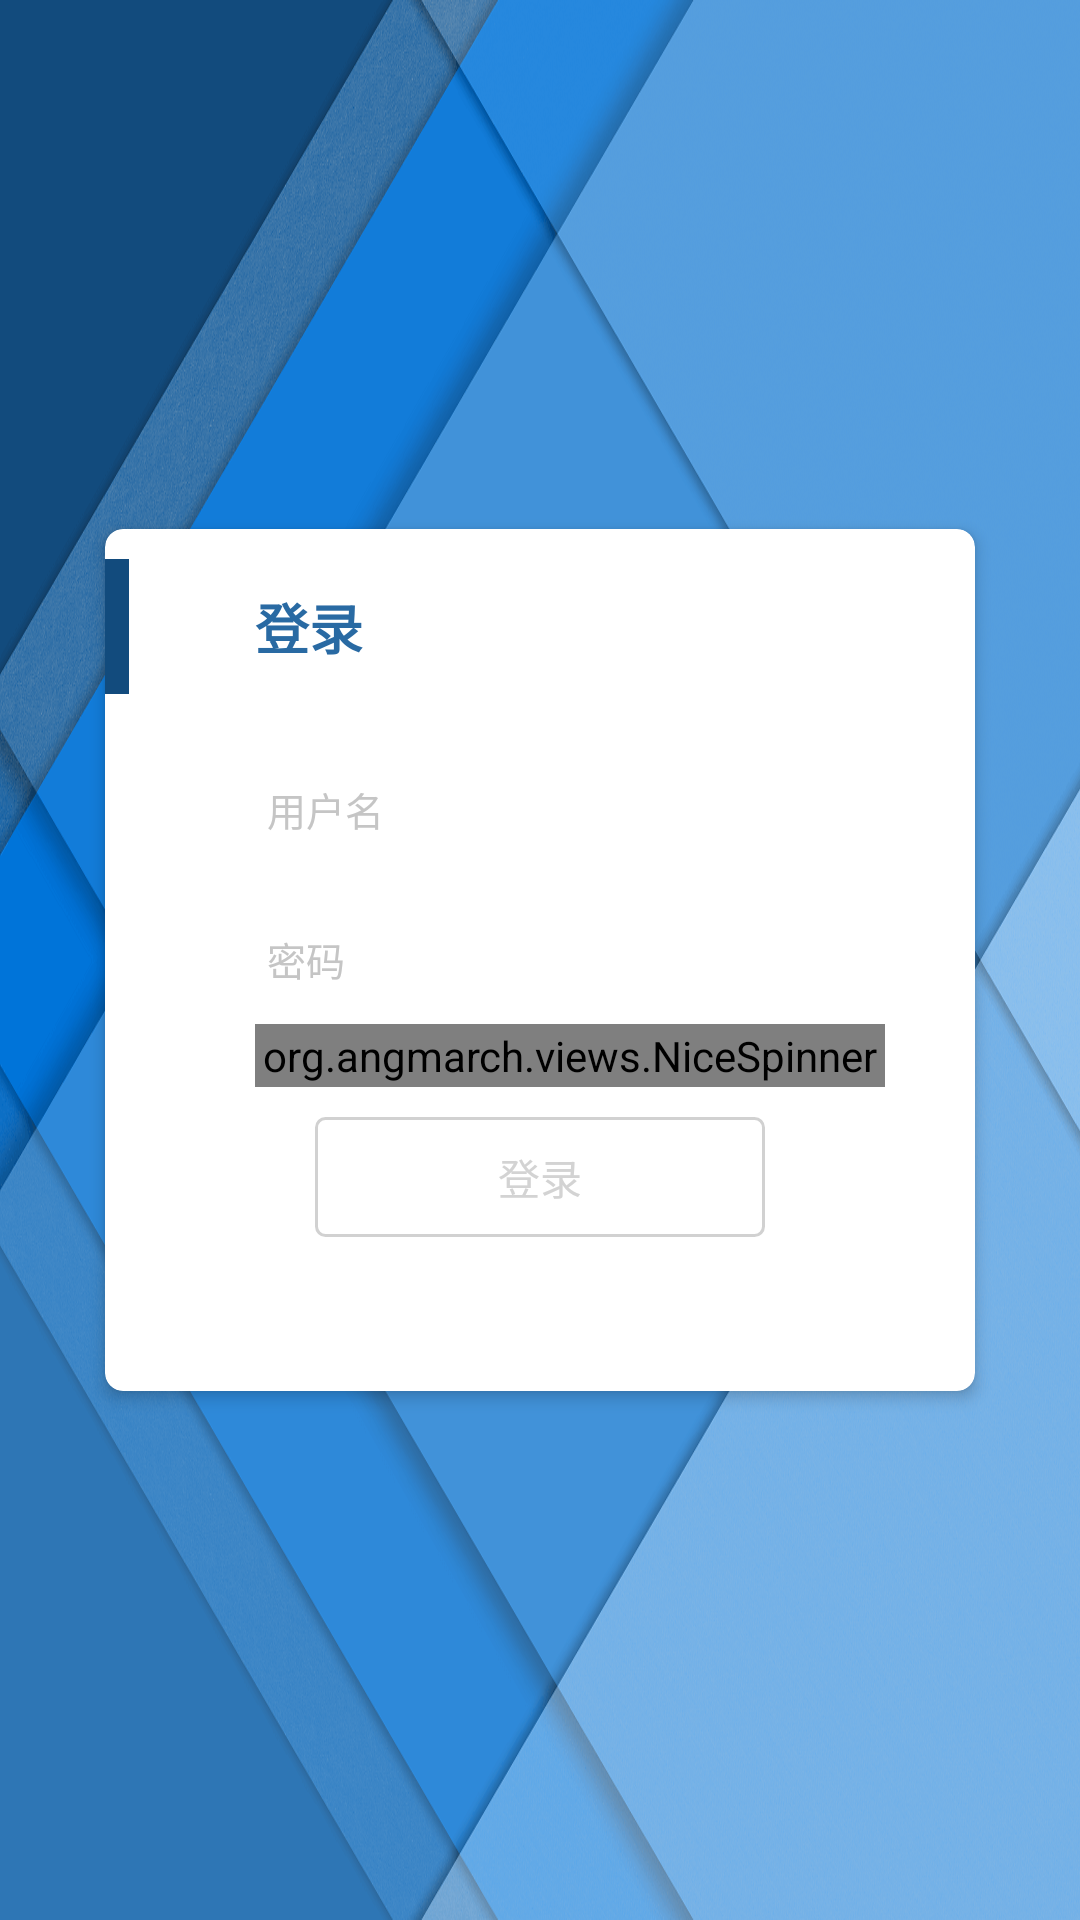

Android layout source for this screen:
<!-- AndroidManifest.xml: application theme AppTheme -->
<!-- res/layout/activity_login.xml -->
<?xml version="1.0" encoding="utf-8"?>
<RelativeLayout xmlns:android="http://schemas.android.com/apk/res/android"
    xmlns:app="http://schemas.android.com/apk/res-auto"
    xmlns:tools="http://schemas.android.com/tools"
    android:layout_width="match_parent"
    android:layout_height="match_parent"
    tools:context=".MainActivity"
    android:background="@mipmap/l2"
    android:fitsSystemWindows="true">


    <android.support.v7.widget.CardView
        android:layout_width="300dp"
        android:layout_height="300dp"
        android:layout_centerInParent="true"
        app:cardCornerRadius="6.0dip"
        app:cardElevation="3.0dip"
        app:cardUseCompatPadding="true">


        <LinearLayout
            android:layout_width="match_parent"
            android:layout_height="match_parent"
            android:orientation="vertical">

            <RelativeLayout
                android:layout_width="match_parent"
                android:layout_height="45dp"
                android:layout_marginTop="10.0dip">
                <View
                    android:background="#124B7D"
                    android:layout_width="8dp"
                    android:layout_height="match_parent"
                    android:layout_alignParentStart="true"/>
                <TextView
                    android:layout_width="wrap_content"
                    android:layout_height="wrap_content"
                    android:textSize="18.0sp"
                    android:textStyle="bold"
                    android:textColor="#296AA3"
                    android:layout_centerVertical="true"
                    android:layout_marginStart="50.0dip"
                    android:text="登录"/>

            </RelativeLayout>

            <LinearLayout
                android:orientation="horizontal"
                android:layout_width="fill_parent"
                android:layout_height="50.0dip"
                android:layout_marginTop="10.0dip"
                android:paddingStart="50.0dip"
                android:paddingEnd="30.0dip">
                <android.support.design.widget.TextInputLayout
                    android:textColorHint="#ffc5c5c5"
                    android:layout_width="fill_parent"
                    android:layout_height="wrap_content">
                    <EditText
                        android:textSize="13.0sp"
                        android:hint="用户名"
                        android:id="@+id/ed_username"
                        android:textColor="#ff2fa881"
                        android:layout_width="fill_parent"
                        android:layout_height="wrap_content"
                        android:inputType="text" />
                </android.support.design.widget.TextInputLayout>
            </LinearLayout>
            <LinearLayout
                android:orientation="horizontal"
                android:layout_width="fill_parent"
                android:layout_height="50.0dip"
                android:paddingStart="50.0dip"
                android:paddingEnd="30.0dip">
                <android.support.design.widget.TextInputLayout
                    android:textColorHint="#ffc5c5c5"
                    android:layout_width="fill_parent"
                    android:layout_height="wrap_content">
                    <EditText
                        android:id="@+id/ed_pwd"
                        android:textSize="13.0sp"
                        android:hint="密码"
                        android:textColor="#ff2fa881"
                        android:layout_width="fill_parent"
                        android:layout_height="wrap_content"
                        android:inputType="textPassword" />
                </android.support.design.widget.TextInputLayout>
            </LinearLayout>
            <LinearLayout
                android:orientation="horizontal"
                android:layout_width="match_parent"
                android:layout_height="wrap_content"
                android:paddingStart="50.0dip"
                android:paddingEnd="30.0dip">
                <org.angmarch.views.NiceSpinner
                    android:id="@+id/sp_server"
                    android:layout_width="match_parent"
                    android:layout_height="wrap_content"
                    android:padding="1dp"
                    app:textTint="#ff2fa881" />
            </LinearLayout>

            <RelativeLayout
                android:gravity="center"
                android:layout_width="fill_parent"
                android:layout_height="40.0dip"
                android:layout_marginTop="10.0dip">
                <Button
                    android:textColor="#ffd3d3d3"
                    android:id="@+id/bt_login"
                    android:background="@drawable/bt_shape"
                    android:layout_width="150.0dip"
                    android:layout_height="50.0dip"
                    android:text="登录" />
            </RelativeLayout>



        </LinearLayout>
    </android.support.v7.widget.CardView>




</RelativeLayout>
<!-- resources referenced by this layout -->
<resources>
  <!-- drawable bt_shape (drawable) -->
  <?xml version="1.0" encoding="utf-8"?>
  <shape
    xmlns:android="http://schemas.android.com/apk/res/android">
      <corners android:radius="3.0dip" />
      <stroke android:width="1.0dip" android:color="#ffd1d1d1" />
  </shape>
  <!-- mipmap l2: png bitmap (mipmap-xxxhdpi, 228824 bytes) -->
  <style name="AppTheme" parent="AppBaseTheme">
  
          
          <item name="drawerArrowStyle">@style/DrawerArrowStyle</item>
          <item name="android:windowTranslucentStatus" tools:targetApi="21">true</item>
  
          <item name="android:windowContentOverlay">@null</item>
          <item name="windowActionBar">false</item>
          <item name="windowNoTitle">true</item>
  
          
          <item name="colorControlNormal">@android:color/white</item>
          <item name="actionBarTheme">@style/AppTheme.ActionBarTheme</item>
  
          
          <item name="colorPrimary">@color/colorPrimary</item>
          <item name="colorPrimaryDark">@color/colorPrimaryDark</item>
          <item name="colorAccent">@color/accent_color</item>
  
          <item name="android:navigationBarColor" tools:targetApi="21">@color/navigationBarColor</item>
          <item name="android:windowDrawsSystemBarBackgrounds" tools:targetApi="21">true</item>
  
      </style>
  <style name="AppBaseTheme" parent="@style/Theme.AppCompat.Light">
      </style>
  <style name="DrawerArrowStyle" parent="Widget.AppCompat.DrawerArrowToggle">
          <item name="spinBars">true</item>
          <item name="color">@color/drawerArrowColor</item>
      </style>
  <style name="AppTheme.ActionBarTheme" parent="@style/ThemeOverlay.AppCompat.ActionBar">
          
          <item name="colorControlNormal">@android:color/white</item>
      </style>
  <color name="colorPrimary">#4A98FF</color>
  <color name="colorPrimaryDark">#4A99FD</color>
</resources>
